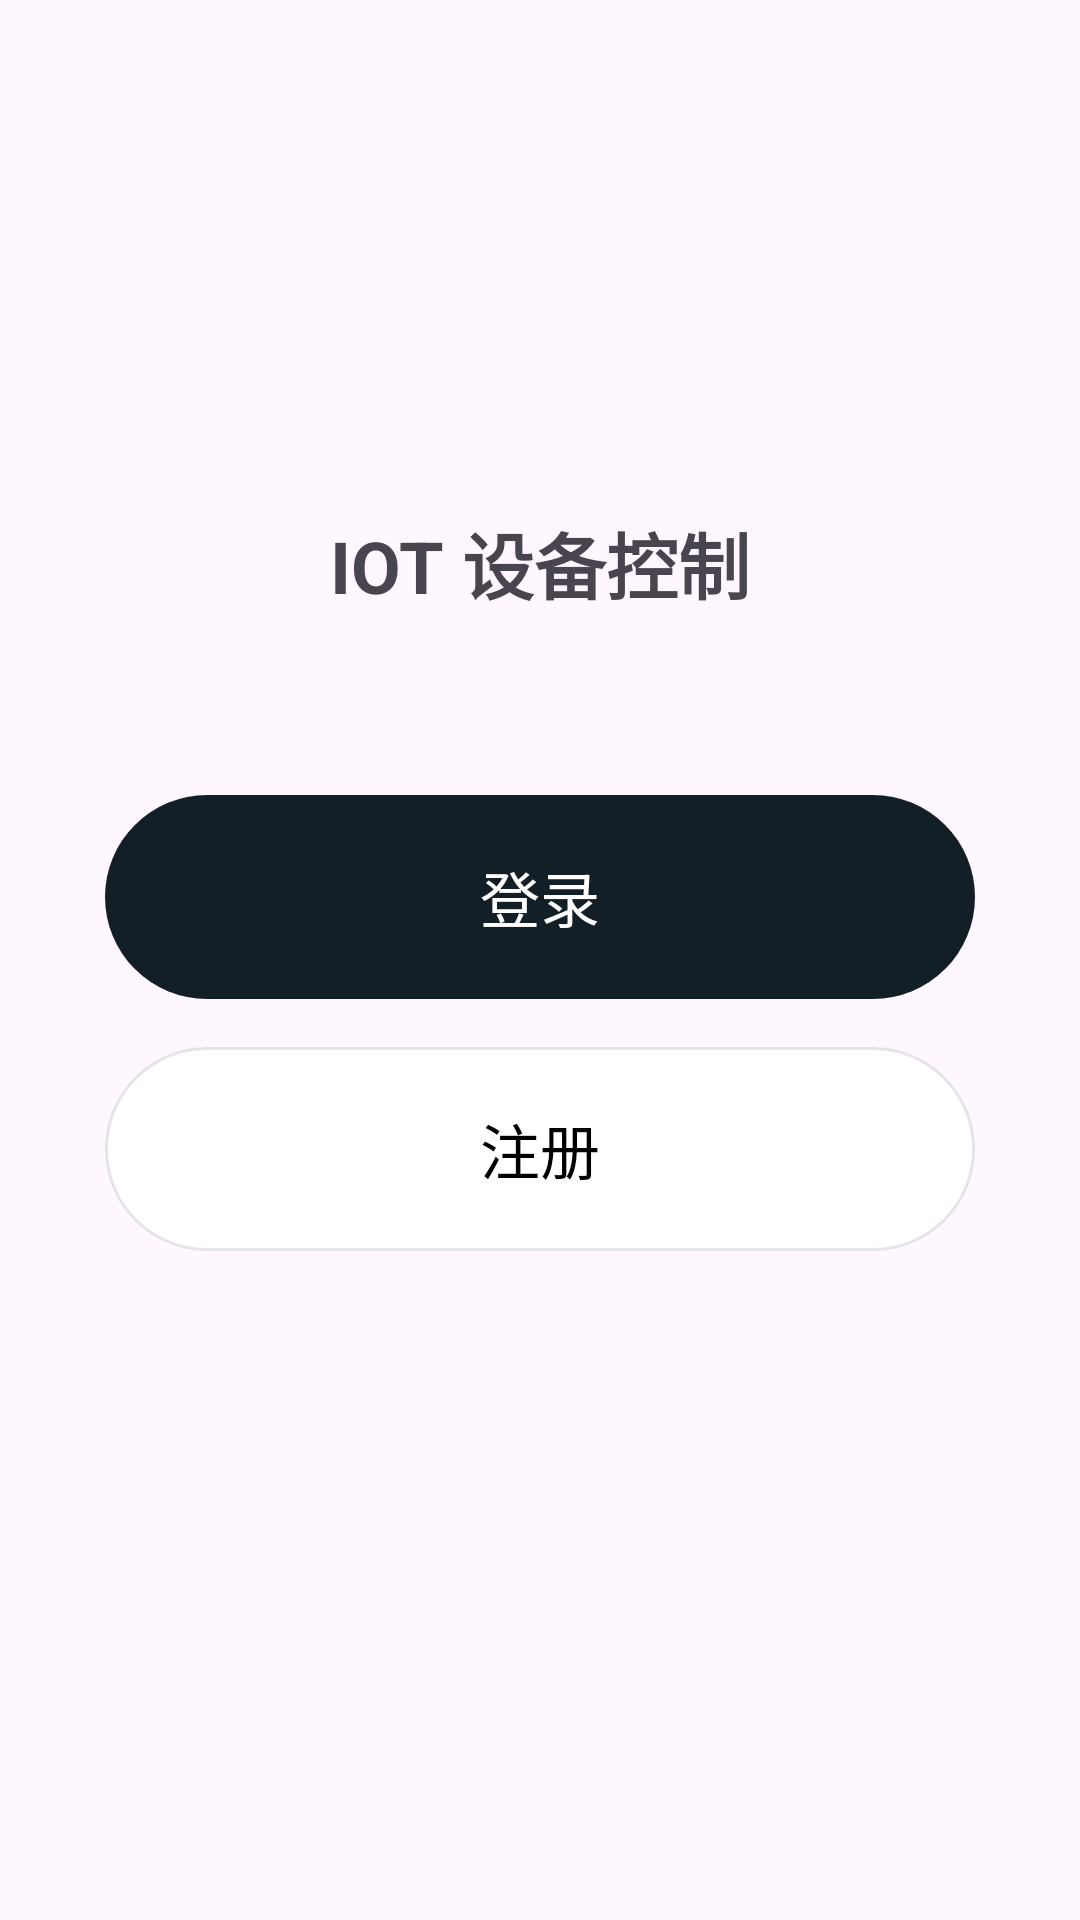

Produce the Android XML layout that renders to this screen, including the resource entries it uses.
<!-- AndroidManifest.xml: application theme Theme.Iot -->
<!-- res/layout/activity_main.xml -->
<?xml version="1.0" encoding="utf-8"?>
<ScrollView xmlns:android="http://schemas.android.com/apk/res/android"
    xmlns:app="http://schemas.android.com/apk/res-auto"
    xmlns:tools="http://schemas.android.com/tools"
    android:layout_width="match_parent"
    android:layout_height="match_parent"
    android:fillViewport="true">

    <androidx.constraintlayout.widget.ConstraintLayout
        android:id="@+id/main"
        android:layout_width="match_parent"
        android:layout_height="wrap_content"
        android:padding="20dp"
        tools:context=".MainActivity">

        
        <TextView
            android:id="@+id/tv_title"
            android:layout_width="wrap_content"
            android:layout_height="wrap_content"
            android:text="IOT 设备控制"
            android:textSize="24sp"
            android:textStyle="bold"
            app:layout_constraintEnd_toEndOf="parent"
            app:layout_constraintStart_toStartOf="parent"
            app:layout_constraintTop_toTopOf="parent"
            android:layout_marginTop="150dp"/>

        
        <TextView
            android:id="@+id/btn_login"
            android:layout_width="290dp"
            android:layout_height="68dp"
            android:text="登录"
            android:textSize="20dp"
            android:gravity="center"
            android:textColor="@color/white"
            android:layout_marginTop="60dp"
            android:clickable="true"
            android:focusable="true"
            android:background="@drawable/xml_login_button_back"
            app:layout_constraintTop_toBottomOf="@id/tv_title"
            app:layout_constraintStart_toStartOf="parent"
            app:layout_constraintEnd_toEndOf="parent"/>

        
        <TextView
            android:id="@+id/btn_register"
            android:layout_width="290dp"
            android:layout_height="68dp"
            android:text="注册"
            android:textSize="20dp"
            android:gravity="center"
            android:textColor="@color/black"
            android:layout_marginTop="16dp"
            android:clickable="true"
            android:focusable="true"
            android:background="@drawable/xml_login_beta_back"
            app:layout_constraintTop_toBottomOf="@id/btn_login"
            app:layout_constraintStart_toStartOf="parent"
            app:layout_constraintEnd_toEndOf="parent"/>

    </androidx.constraintlayout.widget.ConstraintLayout>

</ScrollView>
<!-- resources referenced by this layout -->
<resources>
  <color name="black">#FF000000</color>
  <color name="white">#FFFFFFFF</color>
  <!-- drawable xml_login_beta_back (drawable) -->
  <?xml version="1.0" encoding="utf-8"?>
  <layer-list xmlns:android="http://schemas.android.com/apk/res/android">
      
      <item >
          
          <shape android:shape="rectangle">
              
              <gradient
                  android:useLevel="true"
                  android:startColor="@color/white"
                  android:endColor="@color/white"
                  android:angle="90" />
  
              <stroke android:width="1dp"
                  android:color="#1A131F27"/>
  
              
              <corners
                  android:radius="99dp"/>
          </shape>
      </item>
  
  </layer-list>
  <!-- drawable xml_login_button_back (drawable) -->
  <?xml version="1.0" encoding="utf-8"?>
  <layer-list xmlns:android="http://schemas.android.com/apk/res/android">
      
      <item >
          
          <shape android:shape="rectangle">
              
              <gradient
                  android:useLevel="true"
                  android:startColor="@color/text_black"
                  android:endColor="@color/text_black"
                  android:angle="90" />
  
              
              <corners
                  android:radius="99dp"/>
          </shape>
      </item>
  
  </layer-list>
  <style name="Theme.Iot" parent="Base.Theme.Iot" />
  <color name="text_black">#131F27</color>
  <style name="Base.Theme.Iot" parent="Theme.Material3.DayNight.NoActionBar">
          
          
      </style>
</resources>
